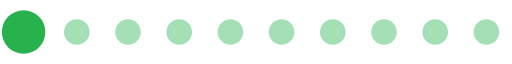
t = 0.00 s
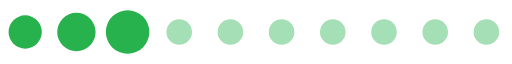
t = 0.20 s
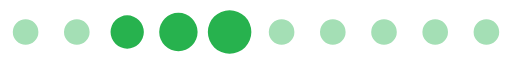
t = 0.39 s
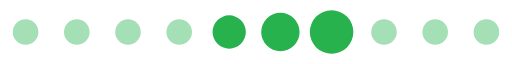
t = 0.59 s
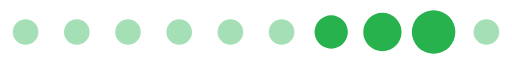
t = 0.78 s
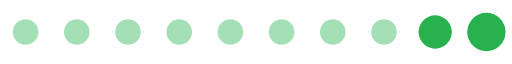
t = 0.98 s

The animated SVG that drew these frames (rendered in a browser with its animation timeline set to each time). Animation: 1 SMIL element (animateTransform=1); one cycle of 1.17 s, repeats indefinitely.

<?xml version="1.0" encoding="UTF-8" standalone="no"?><svg xmlns:svg="http://www.w3.org/2000/svg" xmlns="http://www.w3.org/2000/svg" xmlns:xlink="http://www.w3.org/1999/xlink" version="1.0" width="160px" height="20px" viewBox="0 0 128 16" xml:space="preserve"><path fill="#a4dfb5" d="M6.4,4.8A3.2,3.2,0,1,1,3.2,8,3.2,3.2,0,0,1,6.4,4.8Zm12.8,0A3.2,3.2,0,1,1,16,8,3.2,3.2,0,0,1,19.2,4.8ZM32,4.8A3.2,3.2,0,1,1,28.8,8,3.2,3.2,0,0,1,32,4.8Zm12.8,0A3.2,3.2,0,1,1,41.6,8,3.2,3.2,0,0,1,44.8,4.8Zm12.8,0A3.2,3.2,0,1,1,54.4,8,3.2,3.2,0,0,1,57.6,4.8Zm12.8,0A3.2,3.2,0,1,1,67.2,8,3.2,3.2,0,0,1,70.4,4.8Zm12.8,0A3.2,3.2,0,1,1,80,8,3.2,3.2,0,0,1,83.2,4.8ZM96,4.8A3.2,3.2,0,1,1,92.8,8,3.2,3.2,0,0,1,96,4.8Zm12.8,0A3.2,3.2,0,1,1,105.6,8,3.2,3.2,0,0,1,108.8,4.8Zm12.8,0A3.2,3.2,0,1,1,118.4,8,3.2,3.2,0,0,1,121.6,4.8Z"/><g><path fill="#27b24e" d="M-42.7,3.84A4.16,4.16,0,0,1-38.54,8a4.16,4.16,0,0,1-4.16,4.16A4.16,4.16,0,0,1-46.86,8,4.16,4.16,0,0,1-42.7,3.84Zm12.8-.64A4.8,4.8,0,0,1-25.1,8a4.8,4.8,0,0,1-4.8,4.8A4.8,4.8,0,0,1-34.7,8,4.8,4.8,0,0,1-29.9,3.2Zm12.8-.64A5.44,5.44,0,0,1-11.66,8a5.44,5.44,0,0,1-5.44,5.44A5.44,5.44,0,0,1-22.54,8,5.44,5.44,0,0,1-17.1,2.56Z"/><animateTransform attributeName="transform" type="translate" values="23 0;36 0;49 0;62 0;74.5 0;87.5 0;100 0;113 0;125.5 0;138.5 0;151.5 0;164.5 0;178 0" calcMode="discrete" dur="1170ms" repeatCount="indefinite"/></g></svg>
